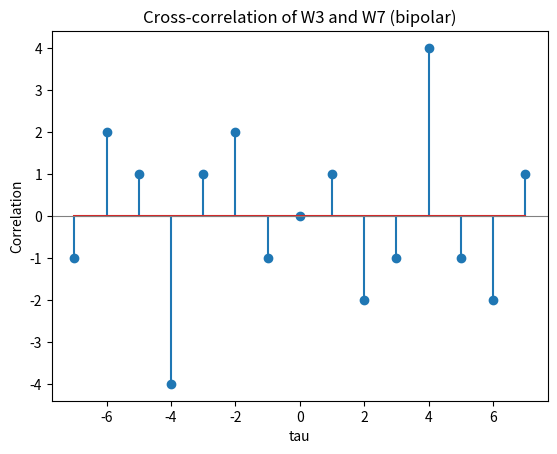

Write Python code to recreate this figure.
import matplotlib.pyplot as plt
import numpy as np

W3 = np.array([0, 1, 1, 0, 0, 1, 1, 0])
W7 = np.array([0, 1, 1, 0, 1, 0, 0, 1])

# Map binary to bipolar: 0 → -1, 1 → +1
W3_bip = 2 * W3 - 1
W7_bip = 2 * W7 - 1

cross = np.correlate(W3_bip, W7_bip, mode='full')
lags = np.arange(-(len(W3) - 1), len(W3))

plt.stem(lags, cross)
plt.title('Cross-correlation of W3 and W7 (bipolar)')
plt.xlabel('tau')
plt.ylabel('Correlation')
plt.axhline(0, color='gray', linewidth=0.8)
plt.show()
